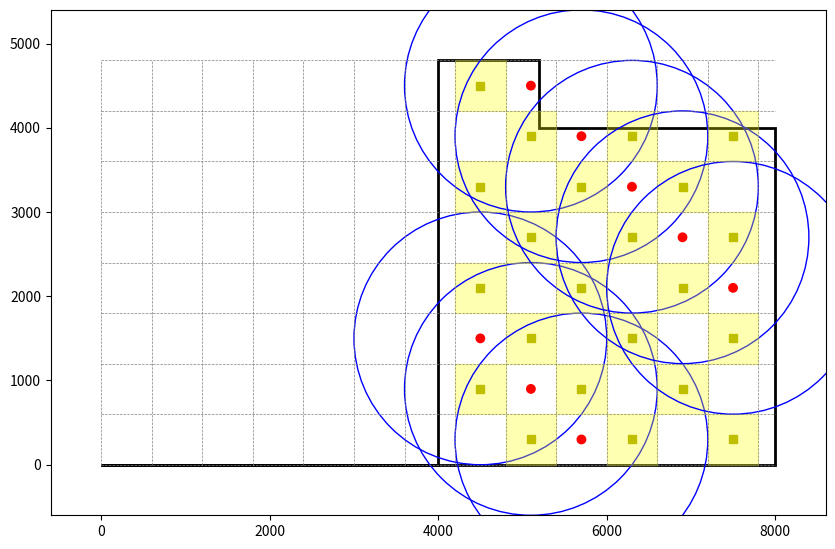

The script that saved this image:
import matplotlib.pyplot as plt
import matplotlib.patches as patches
import numpy as np

# Room dimensions in mm (based on the L-shaped layout from the PDF)
#latest fine
room_dimensions = [(4000, 4800), (5200, 4800), (5200, 4000), (8000, 4000), (8000, 0),(5200,0),(5200,2000),(4000,2000)]
room_dimensions = [(0, 0), (4000, 0), (4000, 4800), (5200, 4800), (5200, 4000), (8000, 4000), (8000, 0), (0, 0)]

# Grid size in mm
grid_size = 600

# Create a figure and axis
fig, ax = plt.subplots(figsize=(10, 7))

# Draw the L-shaped room boundary using a Polygon
room_boundary = patches.Polygon(room_dimensions, closed=True, linewidth=2, edgecolor='black', facecolor='none')
ax.add_patch(room_boundary)

# Define min and max x/y based on room dimensions
min_x = min([point[0] for point in room_dimensions])
max_x = max([point[0] for point in room_dimensions])
min_y = min([point[1] for point in room_dimensions])
max_y = max([point[1] for point in room_dimensions])

# Draw the grid inside the room boundary
for i in range(min_x // grid_size, max_x // grid_size + 1):
    ax.plot([i * grid_size, i * grid_size], [min_y, max_y], color='gray', linestyle='--', linewidth=0.5)
for j in range(min_y // grid_size, max_y // grid_size + 1):
    ax.plot([min_x, max_x], [j * grid_size, j * grid_size], color='gray', linestyle='--', linewidth=0.5)

# Function to place lights and sprinklers
def place_lights_and_sprinklers():
    lights = []
    sprinklers = []
    grid_lights = np.zeros(((max_x - min_x) // grid_size, (max_y - min_y) // grid_size), dtype=int)
    
    for i in range(min_x // grid_size, max_x // grid_size):
        for j in range(min_y // grid_size, max_y // grid_size):
            x_center = (i + 0.5) * grid_size
            y_center = (j + 0.5) * grid_size

            # Ensure placement follows room boundary and no adjacent lights
            if patches.Polygon(room_dimensions).contains_point((x_center, y_center)):
                # Place lights in alternate grid cells
                if (i + j) % 2 == 0 and grid_lights[i, j] == 0:
                    lights.append((x_center, y_center))
                    grid_lights[i, j] = 1
                    # Draw light and illuminated area
                    light_square = patches.Rectangle((x_center - grid_size / 2, y_center - grid_size / 2), grid_size, grid_size, linewidth=1, edgecolor='yellow', facecolor='yellow', alpha=0.3)
                    ax.add_patch(light_square)
                    ax.plot(x_center, y_center, 'ys')
                
                # Place sprinklers with proper distance from walls and spacing
                if (i + j) % 3 == 0 and grid_lights[i, j] == 0:
                    sprinklers.append((x_center, y_center))
                    grid_lights[i, j] = 2
                    # Draw sprinkler and coverage area
                    sprinkler_dot = patches.Circle((x_center, y_center), radius=50, color='red')
                    coverage_circle = patches.Circle((x_center, y_center), radius=1500, linewidth=1, edgecolor='blue', facecolor='none')
                    ax.add_patch(sprinkler_dot)
                    ax.add_patch(coverage_circle)

    return lights, sprinklers

# Place lights and sprinklers
lights, sprinklers = place_lights_and_sprinklers()

# Set plot limits and aspect ratio
ax.set_xlim(min_x - grid_size, max_x + grid_size)
ax.set_ylim(min_y - grid_size, max_y + grid_size)
ax.set_aspect('equal')

# Show plot
plt.show()
